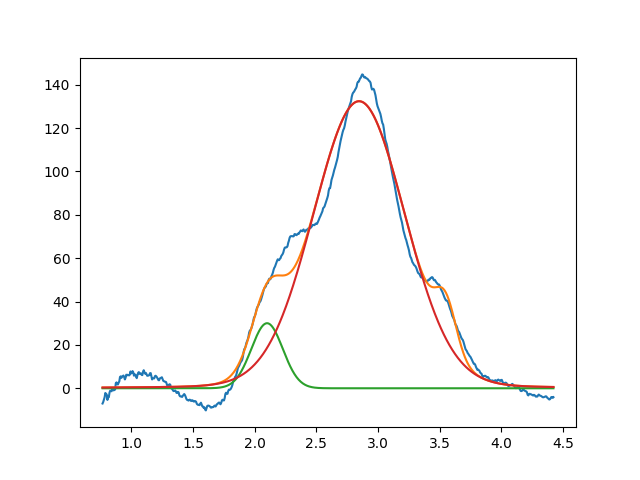

Source data for this figure (header and first rows):
2.099999999999999645e+00, 2.999999999999999645e+01, 2.999999999999999334e-01, 9.999999999999998890e-01
2.845993813185053067e+00, 1.323786614089698332e+02, 8.751860719338229178e-01, 9.394214771930258223e-01
3.549999999999999378e+00, 2.119519737542428572e+01, 1.999999999999999833e-01, 9.999999999999998890e-01
